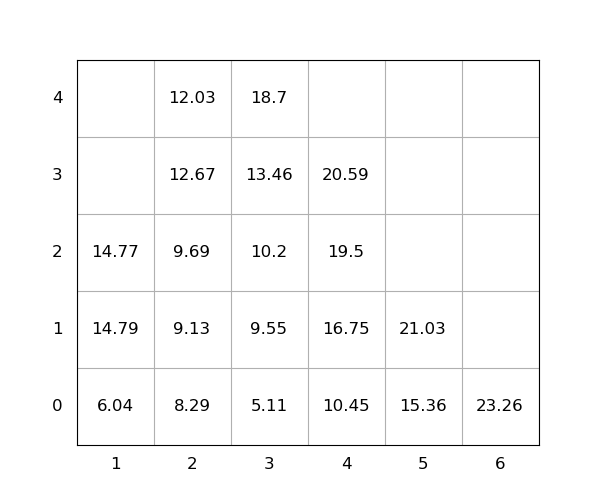

Source data for this figure (header and first rows):
idx, loc_x, loc_y, loc_z, weight, seq, emerg, reloc, size(ft)
1, 4, 0, 0, 10.45, 1, 0, 0, 20
2, 4, 0, 1, 16.75, 2, 0, 0, 20
3, 2, 0, 0, 8.29, 3, 0, 0, 20
4, 6, 0, 0, 23.26, 4, 0, 0, 20
5, 3, 0, 0, 5.11, 5, 0, 0, 20
6, 4, 0, 2, 19.5, 6, 0, 0, 20
7, 3, 0, 1, 9.55, 7, 0, 0, 20
8, 5, 0, 0, 15.36, 8, 0, 0, 20
9, 1, 0, 0, 6.04, 9, 0, 0, 20
10, 1, 0, 1, 14.79, 10, 0, 0, 20
11, 4, 0, 3, 20.59, 11, 0, 0, 20
12, 3, 0, 2, 10.2, 12, 0, 0, 20
13, 1, 0, 2, 14.77, 13, 0, 0, 20
14, 3, 0, 3, 13.46, 14, 0, 0, 20
15, 2, 0, 1, 9.13, 15, 0, 0, 20
16, 5, 0, 1, 21.03, 16, 0, 0, 20
17, 3, 0, 4, 18.7, 17, 0, 0, 20
18, 2, 0, 2, 9.69, 18, 0, 3.3753141143974895e-08, 20
19, 2, 0, 3, 12.67, 19, 0, 1.0, 20
20, 2, 0, 4, 12.03, 20, 0, 1.0, 20
